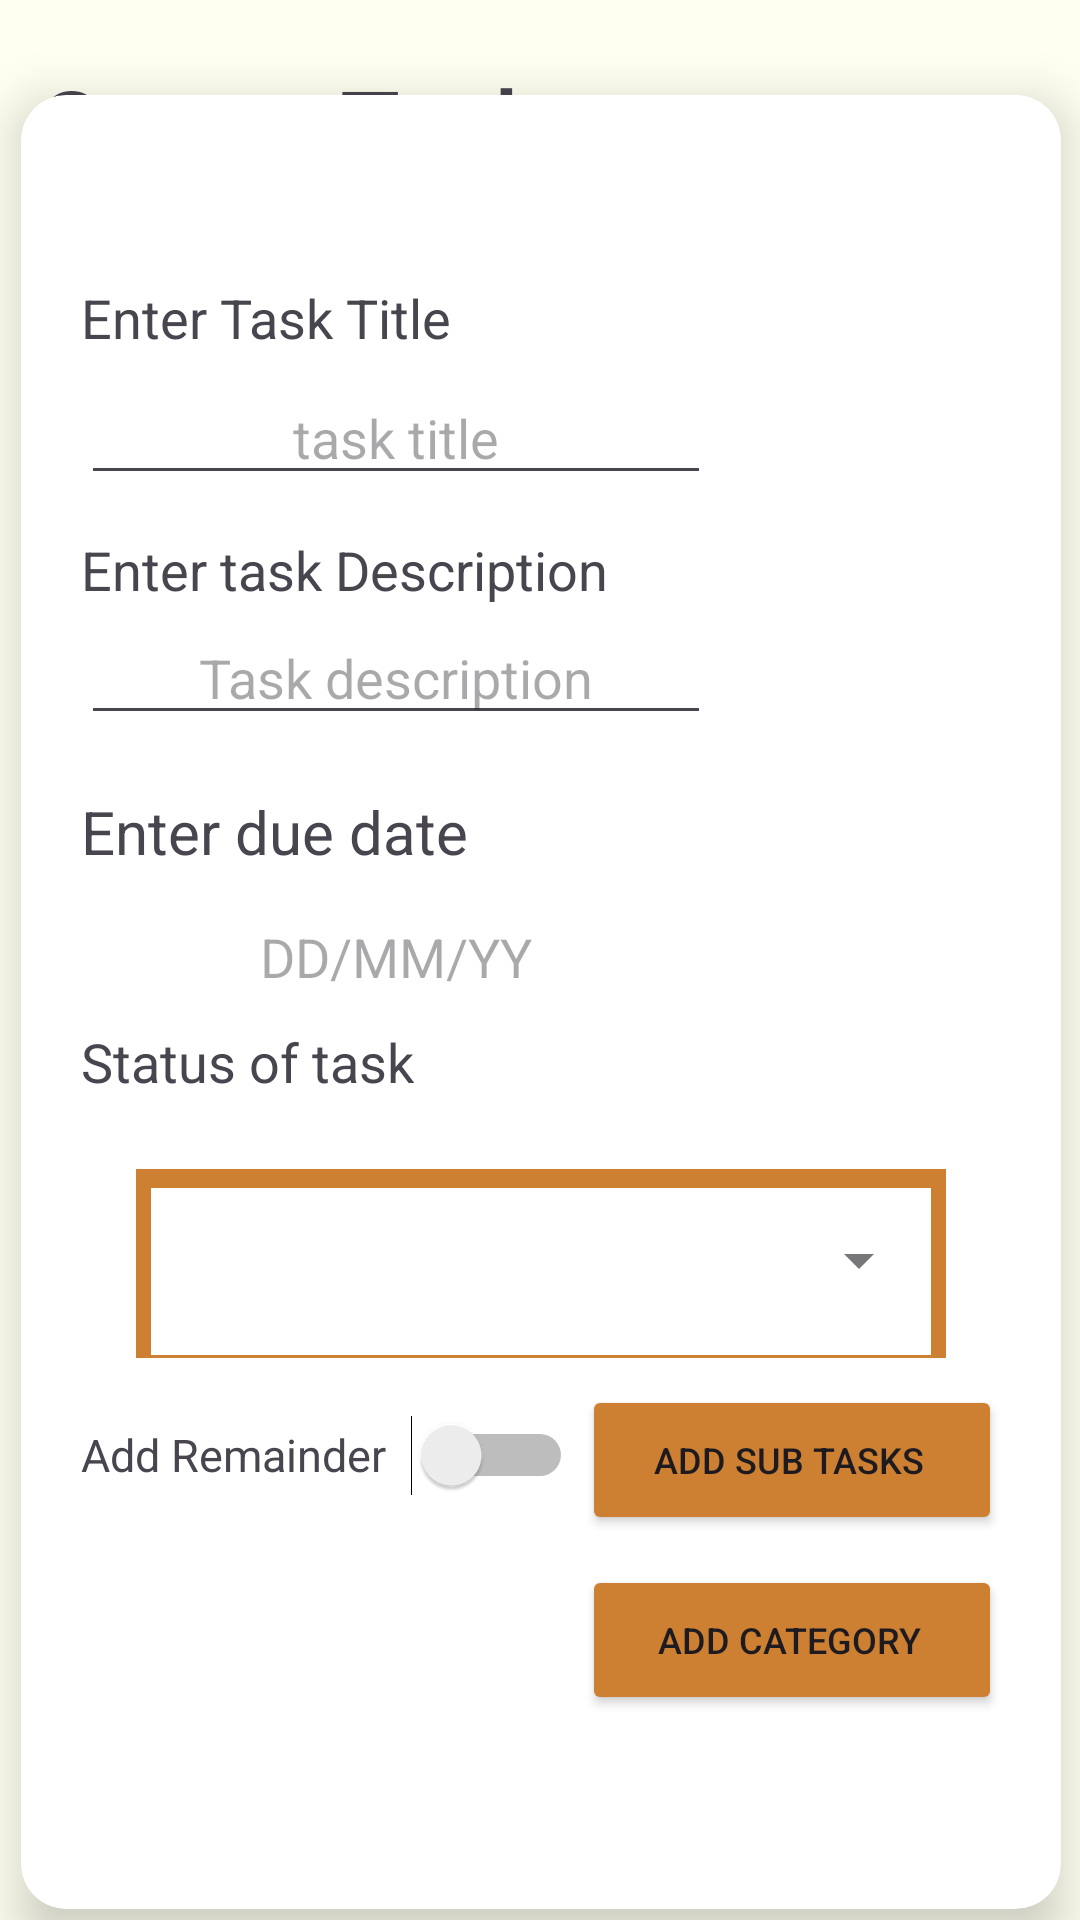

Write the Android layout XML for this screen, with the resource values it uses.
<!-- AndroidManifest.xml: application theme Theme.TaskMANAGER -->
<!-- res/layout/activity_create.xml -->
<?xml version="1.0" encoding="utf-8"?>
<androidx.constraintlayout.widget.ConstraintLayout xmlns:android="http://schemas.android.com/apk/res/android"
    xmlns:app="http://schemas.android.com/apk/res-auto"
    xmlns:tools="http://schemas.android.com/tools"
    android:id="@+id/main"
    android:layout_width="match_parent"
    android:layout_height="match_parent"
    tools:context=".create"
    android:background="@color/ivory"
    android:fitsSystemWindows="true"
   >
    <FrameLayout
        android:id="@+id/fragment_container"
        android:layout_width="match_parent"
        android:layout_height="match_parent"
        app:layout_constraintBottom_toBottomOf="parent"
        app:layout_constraintEnd_toEndOf="parent"
        app:layout_constraintStart_toStartOf="parent"
        app:layout_constraintTop_toTopOf="parent">


    </FrameLayout>
    <TextView
        android:id="@+id/createhead"
        android:layout_width="wrap_content"
        android:layout_height="wrap_content"
        android:fontFamily="@font/comic_neue"
        android:text="Create Task"
        android:textFontWeight="900"
        android:textSize="32sp"
        android:layout_marginBottom="35dp"
        android:textAlignment="center"
        app:layout_constraintBottom_toBottomOf="parent"
        app:layout_constraintEnd_toEndOf="parent"
        app:layout_constraintHorizontal_bias="0.063"
        app:layout_constraintStart_toStartOf="parent"
        app:layout_constraintTop_toTopOf="parent"
        app:layout_constraintVertical_bias="0.036"
       />

    <androidx.cardview.widget.CardView
        android:id="@+id/cardViewdonor"
        android:layout_width="380dp"
        android:layout_height="650dp"
        app:cardBackgroundColor="@android:color/white"
        app:cardCornerRadius="15dp"
        app:cardElevation="10dp"
        android:layout_marginTop="25dp"
        app:cardMaxElevation="12dp"
        app:cardPreventCornerOverlap="true"
        app:cardUseCompatPadding="true"
        app:layout_constraintBottom_toBottomOf="parent"
        app:layout_constraintEnd_toEndOf="parent"
        app:layout_constraintHorizontal_bias="0.516"
        app:layout_constraintStart_toStartOf="parent"
        app:layout_constraintTop_toTopOf="parent"
        app:layout_constraintVertical_bias="0.464">


        <TextView
            android:id="@+id/taskname"
            android:layout_width="wrap_content"
            android:layout_height="wrap_content"
            android:layout_marginLeft="20dp"
            android:layout_marginTop="62dp"
            android:text="Enter Task Title"
            android:textSize="18sp" />

        <EditText
            android:id="@+id/editText"
            android:layout_width="wrap_content"
            android:layout_height="wrap_content"
            android:layout_marginLeft="20dp"
            android:layout_marginTop="92dp"
            android:ems="10"
            android:gravity="center"
            android:hint="task title"
            android:inputType="text"
            />

        <TextView
            android:id="@+id/taskdesc"
            android:layout_width="wrap_content"
            android:layout_height="wrap_content"
            android:layout_marginLeft="20dp"
            android:layout_marginTop="146dp"
            android:text="Enter task Description"
            android:textSize="18sp" />

        <EditText
            android:id="@+id/taskdes"
            android:layout_width="wrap_content"
            android:layout_height="wrap_content"
            android:layout_marginLeft="20dp"
            android:layout_marginTop="172dp"
            android:ems="10"
            android:gravity="center"
            android:hint="@string/task_description"
            android:inputType="textLongMessage" />

        <TextView
            android:id="@+id/duedate"
            android:layout_width="wrap_content"
            android:layout_height="wrap_content"
            android:layout_marginStart="20dp"
            android:layout_marginTop="232dp"
            android:text="@string/enter_due_date"
            android:textSize="20sp" />

        <TextView
            android:id="@+id/due"
            android:layout_width="wrap_content"
            android:layout_height="wrap_content"
            android:layout_marginStart="20dp"
            android:layout_marginTop="275dp"
            android:ems="10"
            android:gravity="center"
            android:hint="@string/dd_mm_yy"
            android:textSize="18sp"/>

        <TextView
            android:id="@+id/status"
            android:layout_width="wrap_content"
            android:layout_height="wrap_content"
            android:layout_marginStart="20dp"
            android:layout_marginTop="310dp"
            android:text="Status of task"
            android:textSize="18sp" />


        <com.google.android.material.textfield.TextInputLayout
            android:id="@+id/dropdown"
            style="@style/Widget.MaterialComponents.TextInputLayout.OutlinedBox.ExposedDropdownMenu"
            android:layout_width="270dp"
            android:layout_height="wrap_content"
            android:background="@color/brown"
            android:layout_marginTop="358dp"
            android:layout_gravity="center_horizontal"
            android:padding="1dp">

            <AutoCompleteTextView
                android:background="@color/white"
                android:layout_width="260dp"
                android:layout_gravity="center"
                android:layout_height="wrap_content"
                android:inputType="none"/>

        </com.google.android.material.textfield.TextInputLayout>

        <TextView
            android:layout_width="wrap_content"
            android:layout_height="wrap_content"
            android:layout_marginStart="20dp"
            android:layout_marginTop="443dp"
            android:text="Add Remainder"
            android:textSize="15sp" />

        <Switch
            android:id="@+id/addremainder"
            android:layout_width="wrap_content"
            android:layout_height="wrap_content"
            android:layout_marginStart="130dp"
            android:layout_marginTop="440dp" />

        <Button
            android:id="@+id/subtask"
            android:layout_width="140dp"
            android:layout_height="50dp"
            android:layout_marginLeft="187dp"
            android:layout_marginTop="430dp"
            android:backgroundTint="@color/brown"
            android:paddingStart="10dp"
            android:text="@string/add_sub_tasks"
            android:textSize="12sp"
            app:icon="@drawable/add" />

        <Button
            android:id="@+id/category"
            android:layout_width="140dp"
            android:layout_height="50dp"
            android:layout_marginLeft="187dp"
            android:layout_marginTop="490dp"
            android:backgroundTint="@color/brown"
            android:paddingStart="10dp"
            android:text="Add category"
            android:textSize="12sp"
            app:icon="@drawable/add" />


    </androidx.cardview.widget.CardView>

    <TextView
        android:id="@+id/idTVStatus"
        android:layout_width="wrap_content"
        android:layout_height="wrap_content"
        android:padding="10dp"
        android:text="Status"
        android:textAlignment="center"
        android:textColor="@color/black"
        android:textSize="20sp"
        android:textStyle="bold"
        android:layout_marginTop="690dp"
        app:layout_constraintBottom_toBottomOf="parent"
        app:layout_constraintEnd_toEndOf="parent"
        app:layout_constraintStart_toStartOf="parent"
        app:layout_constraintTop_toTopOf="parent"
        app:layout_constraintVertical_bias="0.937" />



    
    <FrameLayout
        android:id="@+id/dialog_container"
        android:layout_width="match_parent"
        android:layout_height="wrap_content"
        app:layout_constraintTop_toTopOf="parent"
        app:layout_constraintBottom_toBottomOf="parent"
        android:layout_marginTop="50dp"
        android:layout_marginBottom="50dp"/>


</androidx.constraintlayout.widget.ConstraintLayout>
<!-- resources referenced by this layout -->
<resources>
  <color name="black">#FF000000</color>
  <color name="brown">#cd7f32</color>
  <color name="ivory">#FFFFF0</color>
  <color name="white">#FFFFFFFF</color>
  <string name="add_sub_tasks">Add Sub tasks</string>
  <string name="dd_mm_yy">DD/MM/YY</string>
  <string name="enter_due_date">Enter due date</string>
  <string name="task_description">Task description</string>
  <style name="Theme.TaskMANAGER" parent="Base.Theme.TaskMANAGER" />
  <style name="Base.Theme.TaskMANAGER" parent="Theme.Material3.DayNight.NoActionBar">
          
          
      </style>
</resources>
